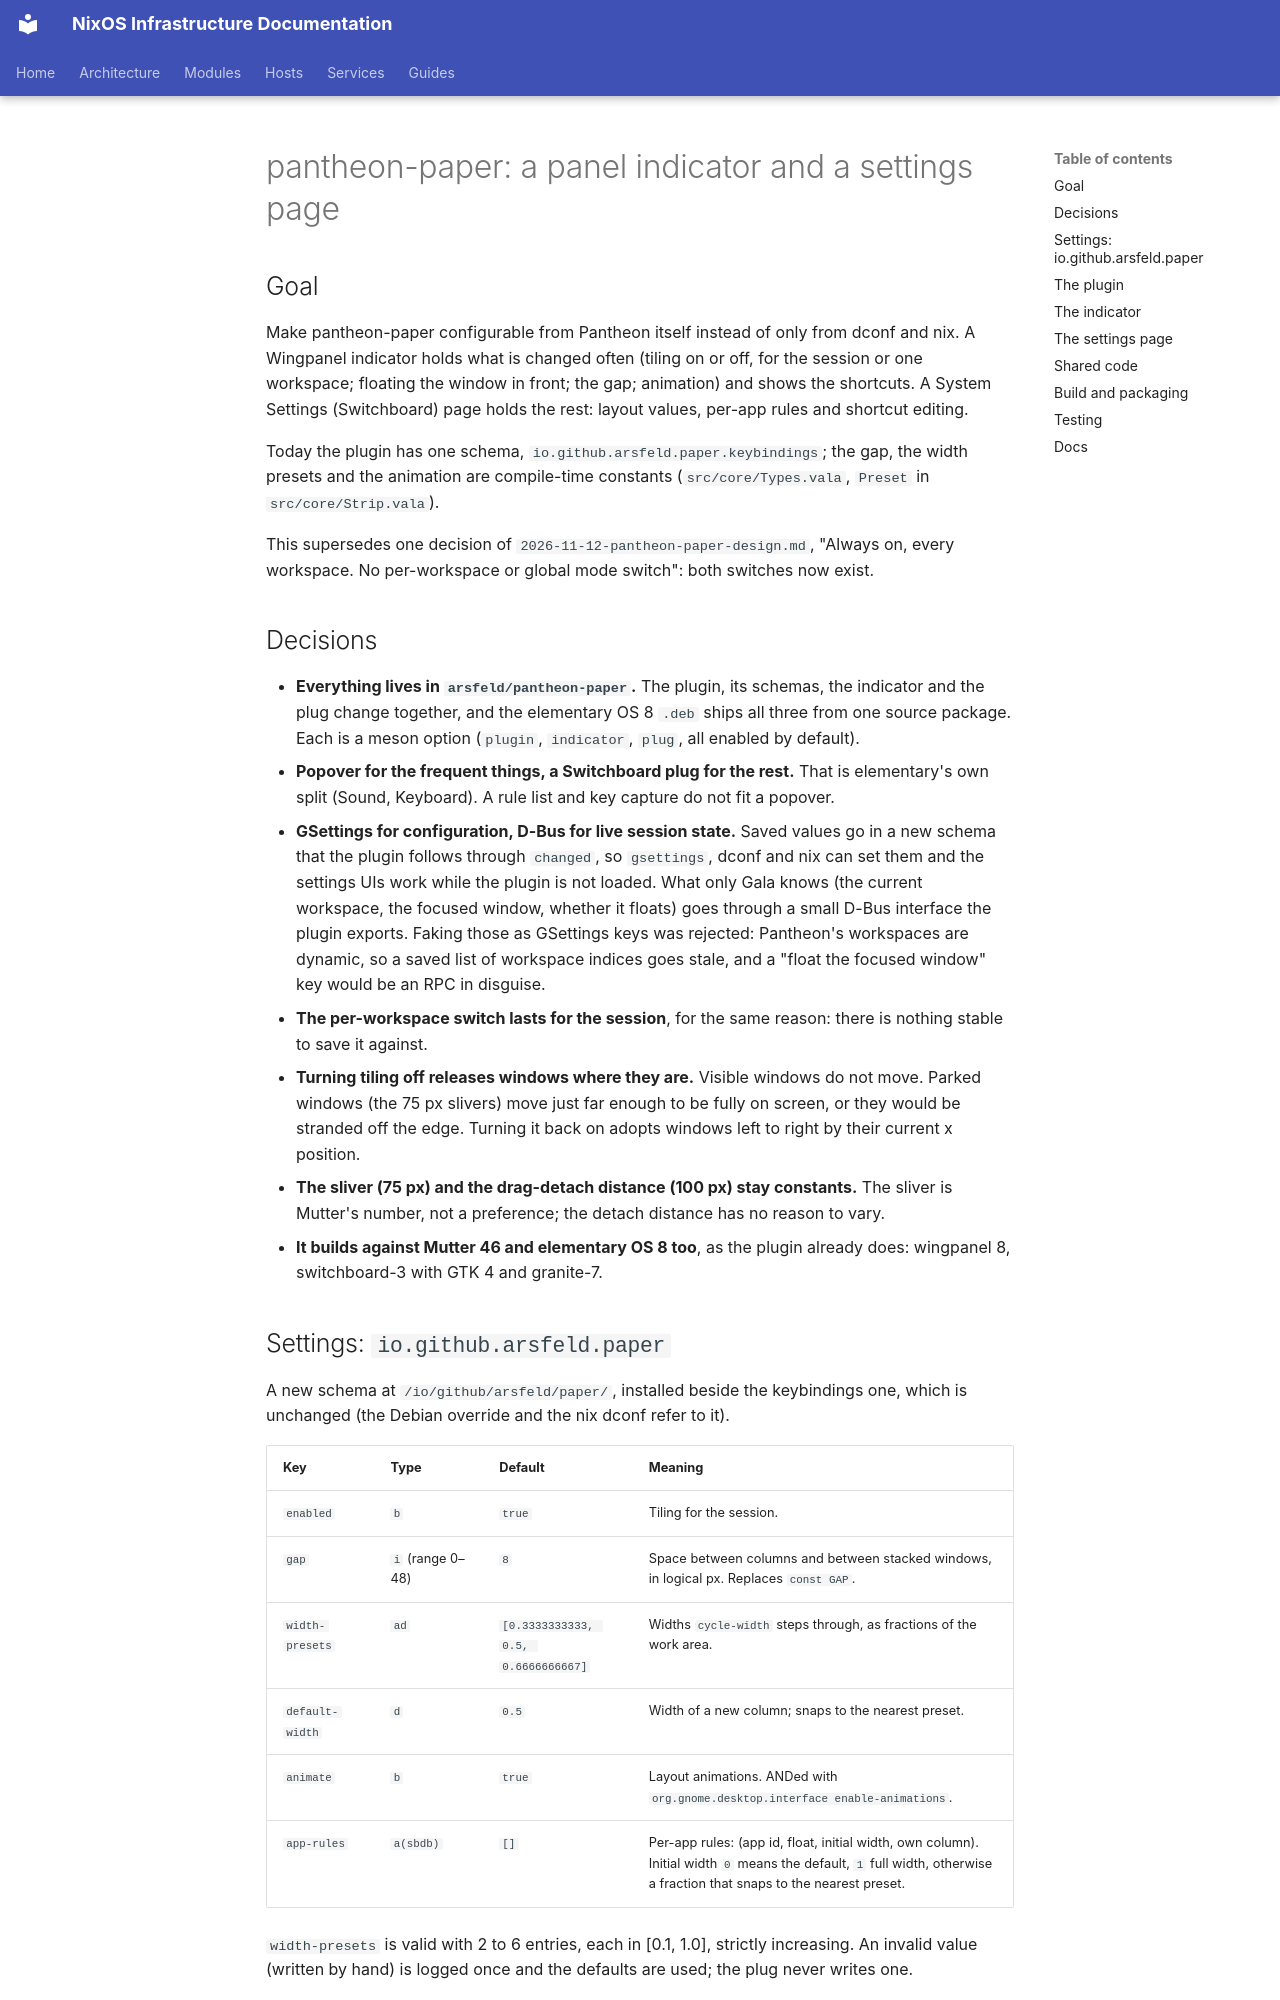

repository: arsfeld/nixos · page: superpowers/specs/2026-11-14-pantheon-paper-indicator-design/index.html · generator: mkdocs

# pantheon-paper: a panel indicator and a settings page

## Goal

Make pantheon-paper configurable from Pantheon itself instead of only from dconf and
nix. A Wingpanel indicator holds what is changed often (tiling on or off, for the
session or one workspace; floating the window in front; the gap; animation) and shows
the shortcuts. A System Settings (Switchboard) page holds the rest: layout values,
per-app rules and shortcut editing.

Today the plugin has one schema, `io.github.arsfeld.paper.keybindings`; the gap, the
width presets and the animation are compile-time constants
(`src/core/Types.vala`, `Preset` in `src/core/Strip.vala`).

This supersedes one decision of `2026-11-12-pantheon-paper-design.md`, "Always on, every
workspace. No per-workspace or global mode switch": both switches now exist.

## Decisions

- **Everything lives in `arsfeld/pantheon-paper`.** The plugin, its schemas, the
  indicator and the plug change together, and the elementary OS 8 `.deb` ships all three
  from one source package. Each is a meson option (`plugin`, `indicator`, `plug`, all
  enabled by default).
- **Popover for the frequent things, a Switchboard plug for the rest.** That is
  elementary's own split (Sound, Keyboard). A rule list and key capture do not fit a
  popover.
- **GSettings for configuration, D-Bus for live session state.** Saved values go in a
  new schema that the plugin follows through `changed`, so `gsettings`, dconf and nix can
  set them and the settings UIs work while the plugin is not loaded. What only Gala knows
  (the current workspace, the focused window, whether it floats) goes through a small
  D-Bus interface the plugin exports. Faking those as GSettings keys was rejected:
  Pantheon's workspaces are dynamic, so a saved list of workspace indices goes stale, and
  a "float the focused window" key would be an RPC in disguise.
- **The per-workspace switch lasts for the session**, for the same reason: there is
  nothing stable to save it against.
- **Turning tiling off releases windows where they are.** Visible windows do not move.
  Parked windows (the 75 px slivers) move just far enough to be fully on screen, or they
  would be stranded off the edge. Turning it back on adopts windows left to right by
  their current x position.
- **The sliver (75 px) and the drag-detach distance (100 px) stay constants.** The sliver
  is Mutter's number, not a preference; the detach distance has no reason to vary.
- **It builds against Mutter 46 and elementary OS 8 too**, as the plugin already does:
  wingpanel 8, switchboard-3 with GTK 4 and granite-7.
